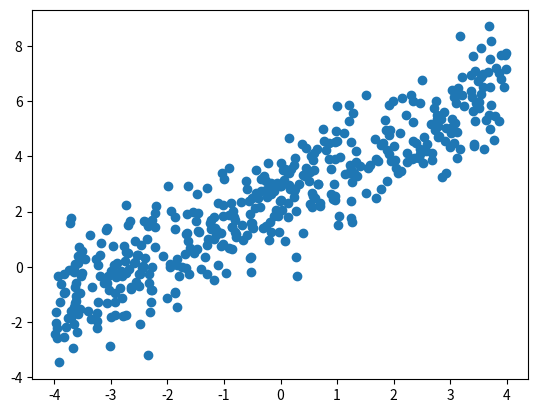

Reproduce this figure in Python.
# Implementation of Simple Linear Regression With Gradient Descent
import numpy as np
import matplotlib.pyplot as plt

# Defining our Cost Function
def costFunction(x, y, parameters):
    return np.dot((np.dot(X,parameters) - Y).T, (np.dot(X,parameters) - Y))/(2*len(Y))

# Generating Random Data
x = np.random.uniform(-4, 4, 450)
X = np.c_[np.ones(450), x]

#Creating another numpy array for Gradient Calculation
X_grad=np.c_[x].T
Y = np.c_[x + np.random.standard_normal(450)+2.5]

# Plotting the initial dataset graph
plt.plot(x, Y, 'o')
plt.show()

#Initializing Hyper-parameters
numOfIterations = 40
alpha = 0.1
costLimit = 2
#cost_history = []
parameters = np.array([[0, 0]]).T

#Running Gradient Descent
for i in range(numOfIterations):
    temp0 = np.sum(parameters[0] - alpha * (1 / len(Y)) * np.sum((np.dot(X, parameters) - Y)))
    temp1 = np.sum(parameters[1] - alpha * (1 / len(Y)) * np.sum(np.dot(X_grad, (np.dot(X, parameters) - Y))))
    parameters = np.array([[temp0], [temp1]])
    #cost_history.append([costFunction(X, Y, parameters), i + 1])
#plt.plot(cost_history[:][1], cost_history[:][1]);
#plt.show()

#Printing final cost and parameters
print("Final Parameters : {}, {}".format(parameters[0], parameters[1]))
J = costFunction(X, Y, parameters)
print("Final Cost : {}".format(J))
